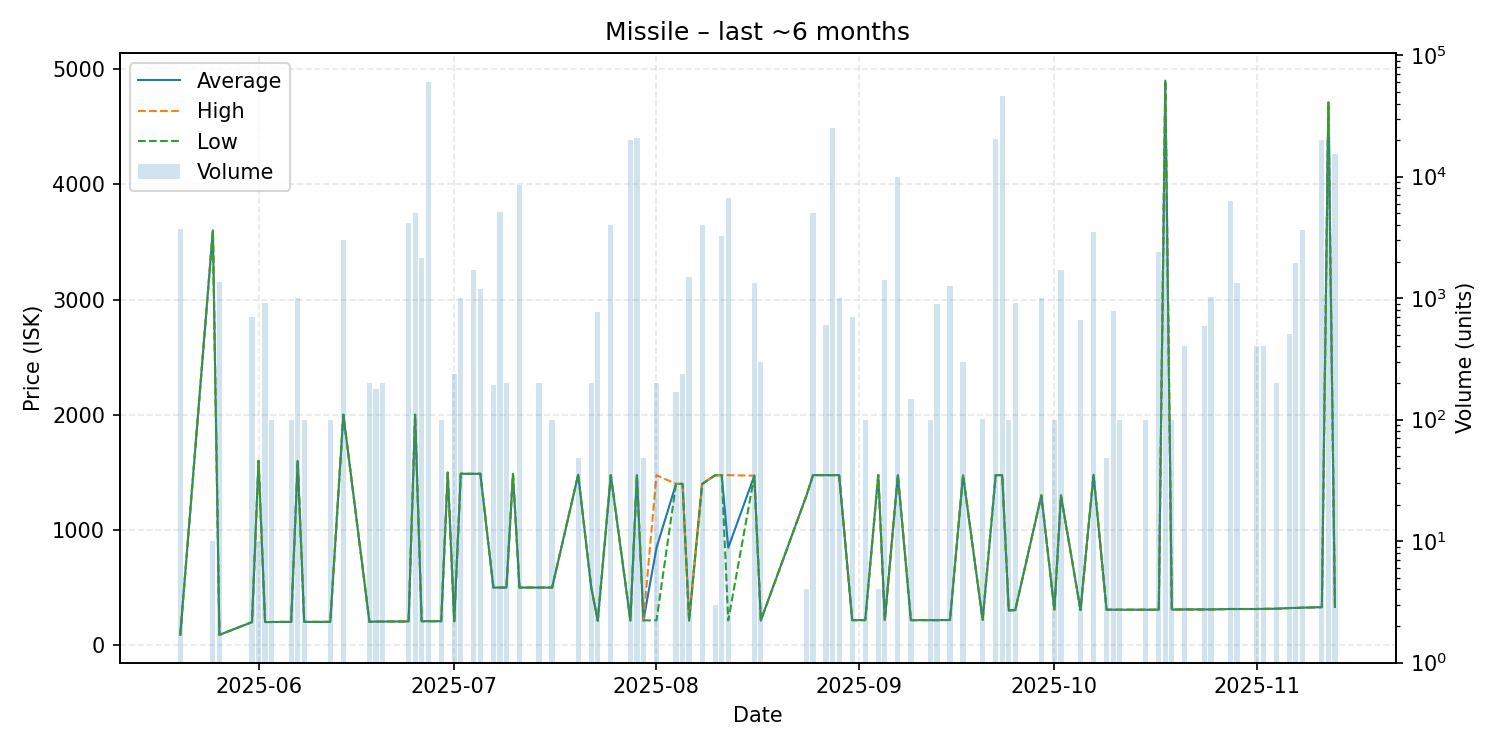

Values plotted in this chart, from the file beside it:
date, average, highest, lowest, order_count, volume
2025-05-20, 89.25, 89.25, 89.25, 2, 3730
2025-05-25, 3600, 3600, 3600, 1, 10
2025-05-26, 89.25, 89.25, 89.25, 1, 1368
2025-05-31, 200.3, 200.3, 200.3, 3, 700
2025-06-01, 1600, 1600, 1600, 1, 10
2025-06-02, 200.1, 200.1, 200.1, 3, 905
2025-06-03, 201.0, 201.0, 201.0, 1, 100
2025-06-06, 202.1, 202.1, 202.1, 1, 100
2025-06-07, 1600, 1600, 1600, 4, 1000
2025-06-08, 202.0, 202.0, 202.0, 1, 100
2025-06-12, 202.0, 202.0, 202.0, 1, 100
2025-06-14, 2000, 2000, 2000, 4, 3000
2025-06-18, 202.0, 202.0, 202.0, 1, 200
2025-06-19, 205.0, 205.0, 205.0, 1, 178
2025-06-20, 205.0, 205.0, 205.0, 1, 200
2025-06-24, 206.0, 206.0, 206.0, 2, 4128
2025-06-25, 2000, 2000, 2000, 4, 5010
2025-06-26, 207.9, 207.9, 207.9, 2, 2146
2025-06-27, 207.9, 207.9, 207.9, 3, 60144
2025-06-29, 208.0, 208.0, 208.0, 1, 100
2025-06-30, 1498, 1498, 1498, 1, 1
2025-07-01, 208.0, 208.0, 208.0, 1, 236
2025-07-02, 1488, 1488, 1488, 1, 1000
2025-07-04, 1487, 1487, 1487, 3, 1720
2025-07-05, 1488, 1488, 1488, 3, 1187
2025-07-07, 500.0, 500.0, 500.0, 3, 193
2025-07-08, 500.0, 500.0, 500.0, 1, 5100
2025-07-09, 500.0, 500.0, 500.0, 1, 200
2025-07-10, 1487, 1487, 1487, 1, 1
2025-07-11, 500.0, 500.0, 500.0, 2, 8475
2025-07-14, 500.0, 500.0, 500.0, 1, 200
2025-07-16, 500.0, 500.0, 500.0, 1, 100
2025-07-20, 1480, 1480, 1480, 1, 48
2025-07-22, 500.0, 500.0, 500.0, 2, 201
2025-07-23, 212.8, 212.8, 212.8, 2, 762
2025-07-25, 1475, 1475, 1475, 3, 4000
2025-07-28, 215.1, 215.1, 215.1, 1, 19999
2025-07-29, 1476, 1476, 1476, 2, 20953
2025-07-30, 215.1, 215.1, 215.1, 1, 48
2025-08-01, 845, 1475, 215.1, 2, 200
2025-08-04, 1400, 1400, 1400, 3, 170
2025-08-05, 1400, 1400, 1400, 2, 237
2025-08-06, 215.1, 215.1, 215.1, 2, 1501
2025-08-08, 1400, 1400, 1400, 1, 4035
2025-08-10, 1475, 1475, 1475, 1, 3
2025-08-11, 1475, 1475, 1475, 3, 3249
2025-08-12, 845.5, 1476, 215.1, 2, 6720
2025-08-16, 1471, 1471, 1471, 3, 1322
2025-08-17, 215.2, 215.2, 215.2, 1, 300
2025-08-24, 1300, 1300, 1300, 2, 4
2025-08-25, 1476, 1476, 1476, 4, 5009
2025-08-27, 1476, 1476, 1476, 2, 600
2025-08-28, 1476, 1476, 1476, 1, 25000
2025-08-29, 1476, 1476, 1476, 1, 1000
2025-08-31, 217.3, 217.3, 217.3, 1, 699
2025-09-02, 217.3, 217.3, 217.3, 1, 100
2025-09-04, 1476, 1476, 1476, 2, 4
2025-09-05, 217.3, 217.3, 217.3, 2, 1400
2025-09-07, 1476, 1476, 1476, 1, 10000
2025-09-09, 217.3, 217.3, 217.3, 2, 148
... 35 more rows
